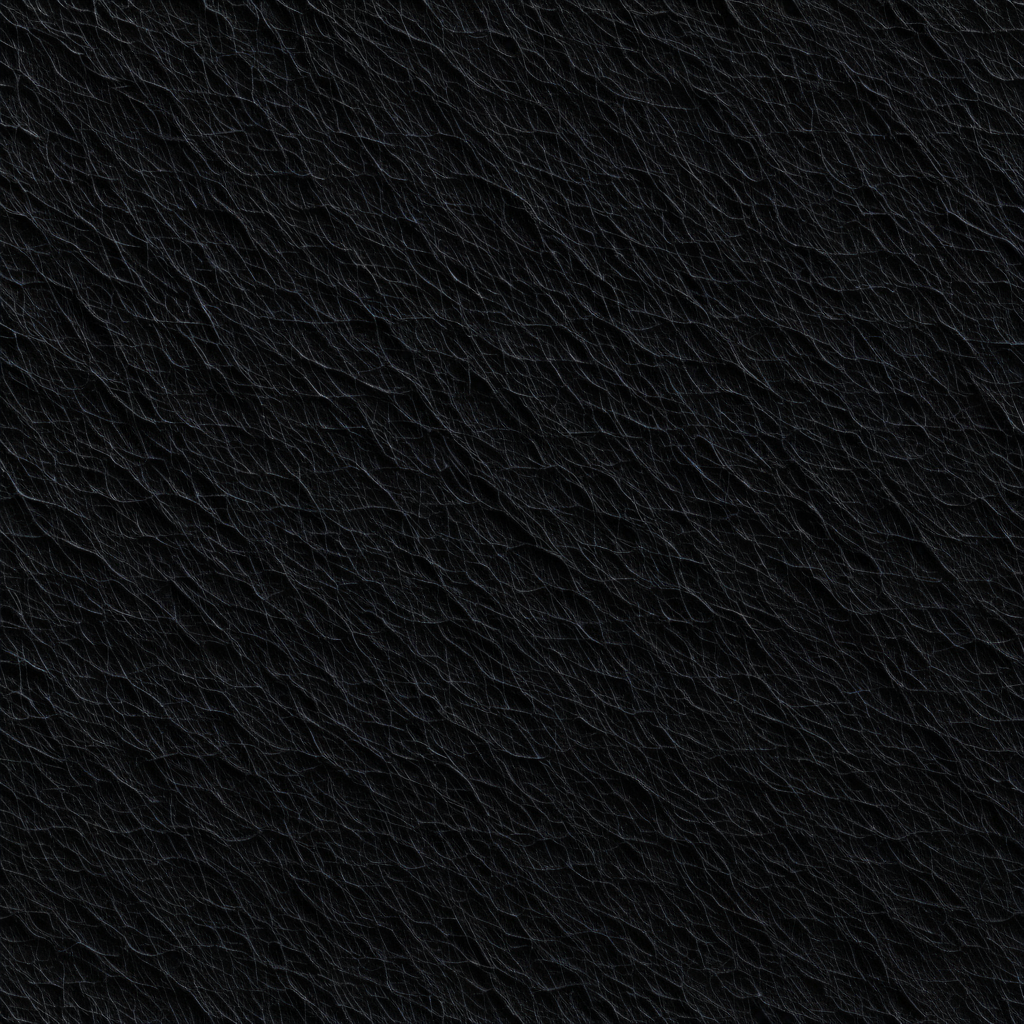
Generation parameters embedded in this image by AUTOMATIC1111 Stable Diffusion web UI or a fork of it (Forge, ...) (PNG 'parameters' text chunk):
<lora:seamless_texture:1> smlstxtr,  Halloween themed Witches, (Hyperrealism:1.1) (Gothic:1.3) seamless texture
Negative prompt: bad hands, bad feet, bad faces, weird arms and legs, tattoo, statue, picture frame, anime, cartoon
Steps: 30, Sampler: DPM++ 2M, Schedule type: Karras, CFG scale: 7, Seed: 362189687, Size: 1024x1024, Model hash: 33e58e8668, Model: Juggernaut-XI-byRunDiffusion, Token merging ratio: 0.1, Tiling: True, Lora hashes: "seamless_texture: 14f7c93cfec7", Version: v1.10.1